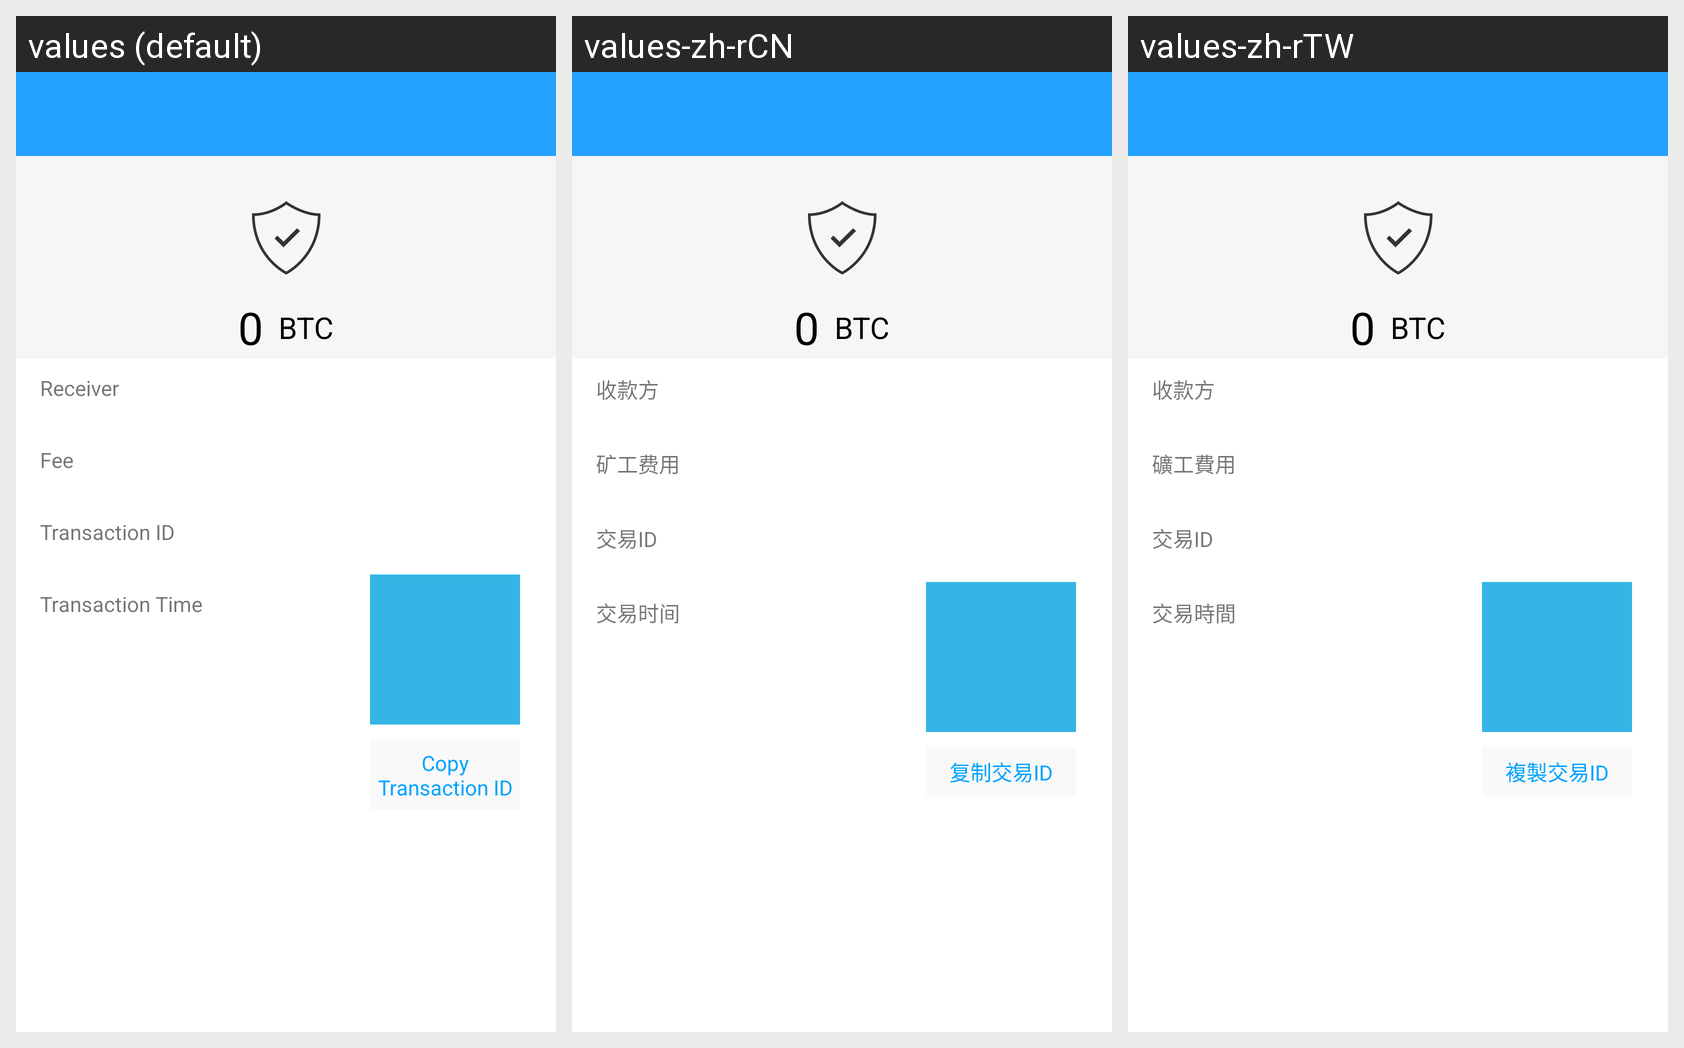

Locale-by-locale string values for the Android screen shown in this grid:
Android screen res/layout/activity_trade_detail.xml rendered under 3 locales, left to right: values (default), values-zh-rCN, values-zh-rTW. Device: Nexus 5 (rendered at 1080×1920; each locale shown at half size, 540×960, under a caption strip naming it); theme AppTheme.
Strings drawn on this screen, with the default value and each locale's value (text and hints the layout hard-codes, and strings that could not be matched under every locale, appear in the picture but are not listed):

rece_money
  values: Receiver
  values-zh-rCN: 收款方
  values-zh-rTW: 收款方

miner_money
  values: Fee
  values-zh-rCN: 矿工费用
  values-zh-rTW: 礦工費用

trade_id
  values: Transaction ID
  values-zh-rCN: 交易ID
  values-zh-rTW: 交易ID

trade_time
  values: Transaction Time
  values-zh-rCN: 交易时间
  values-zh-rTW: 交易時間

copy_url
  values: Copy Transaction ID
  values-zh-rCN: 复制交易ID
  values-zh-rTW: 複製交易ID
